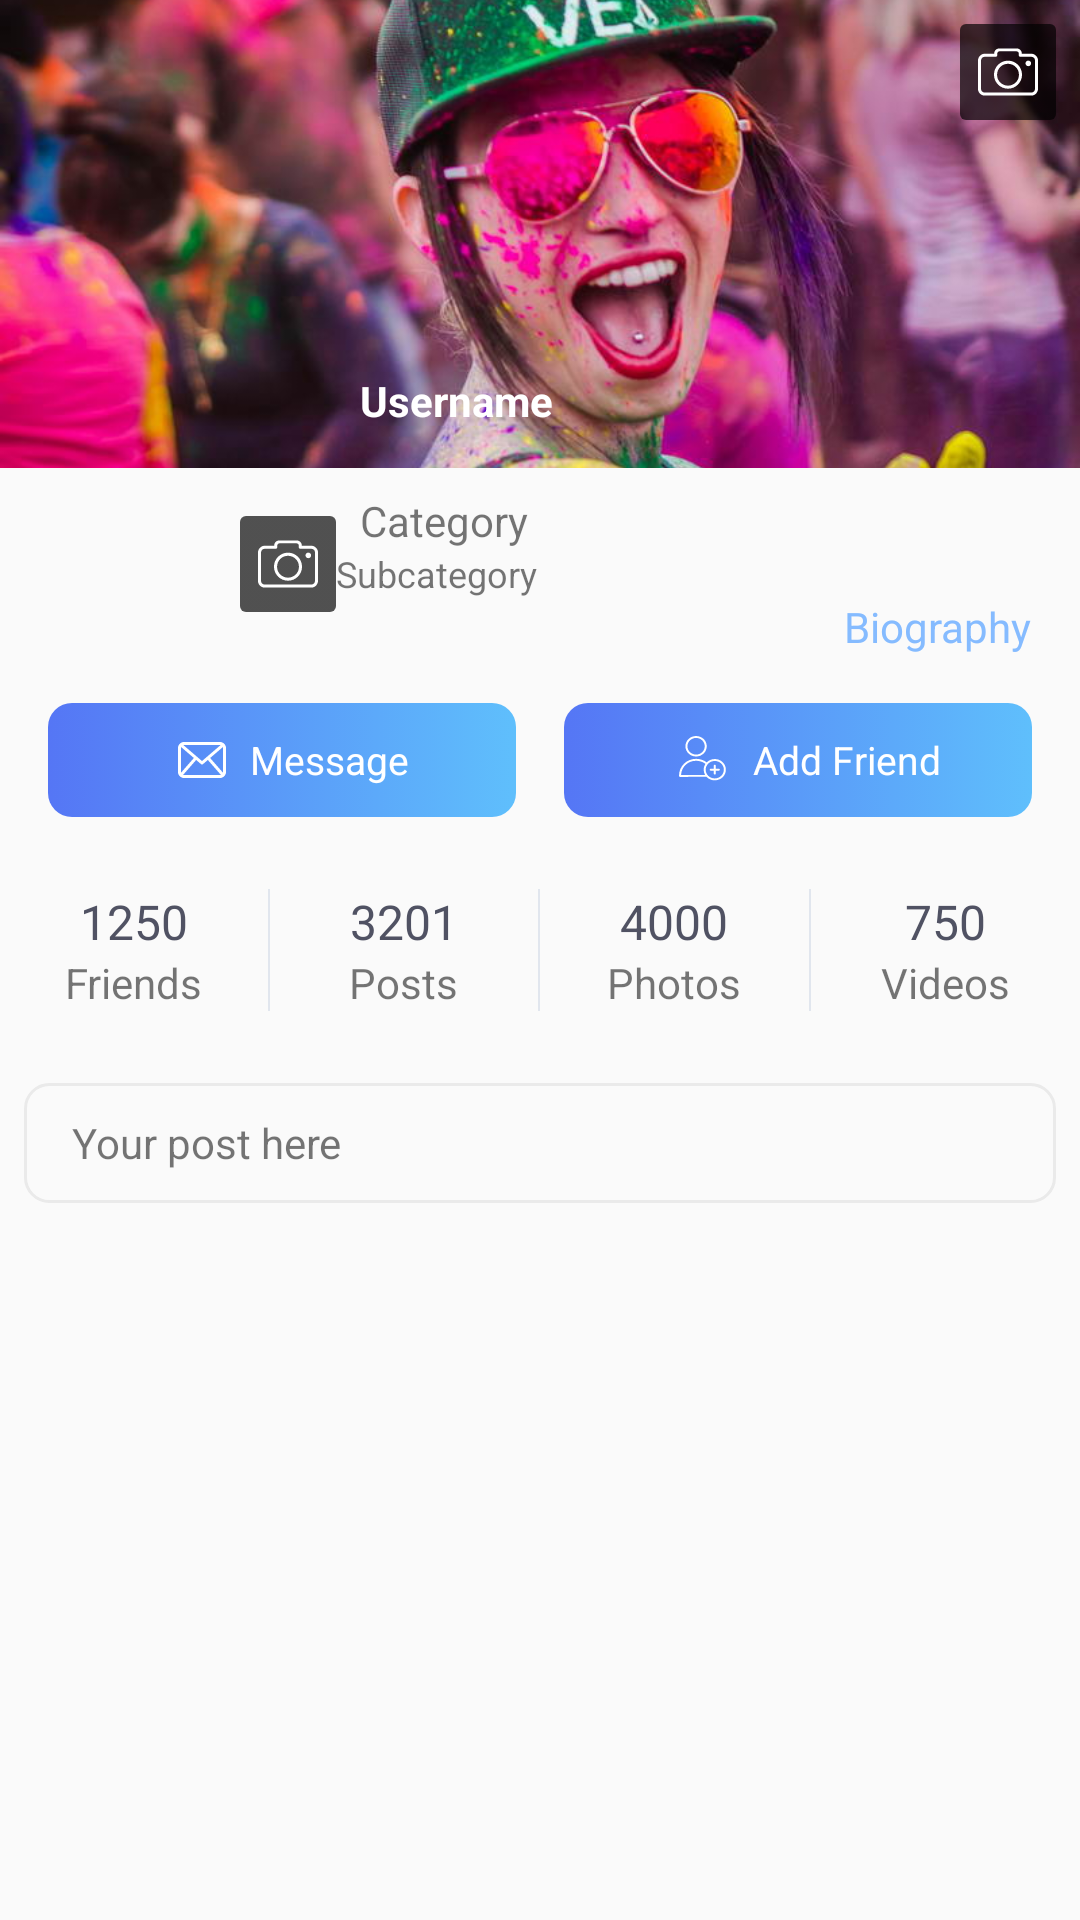

Reconstruct the res/layout file that produces this screen, plus the resources it refers to.
<!-- AndroidManifest.xml: application theme AppTheme -->
<!-- res/layout/user_profile.xml -->
<?xml version="1.0" encoding="utf-8"?>
<androidx.constraintlayout.widget.ConstraintLayout xmlns:android="http://schemas.android.com/apk/res/android"
    xmlns:app="http://schemas.android.com/apk/res-auto"
    android:layout_width="match_parent"
    android:layout_height="match_parent">


    <ImageView
        android:id="@+id/home_background"
        android:layout_width="wrap_content"
        android:layout_height="156dp"
        android:scaleType="centerCrop"
        app:layout_constraintEnd_toEndOf="parent"
        app:layout_constraintHorizontal_bias="1.0"
        app:layout_constraintStart_toStartOf="parent"
        app:layout_constraintTop_toTopOf="parent"
        app:srcCompat="@drawable/img_1" />

    <ImageView
        android:id="@+id/user_image"
        android:layout_width="96dp"
        android:layout_height="96dp"
        android:layout_marginLeft="16dp"
        android:layout_marginTop="108dp"
        android:scaleType="centerCrop"
        android:src="@drawable/user_avatar"
        app:layout_constraintStart_toStartOf="parent"
        app:layout_constraintTop_toTopOf="parent" />

    <TextView
        android:id="@+id/textView9"
        android:layout_width="0dp"
        android:layout_height="wrap_content"
        android:layout_marginLeft="8dp"
        android:layout_marginTop="124dp"
        android:layout_marginRight="8dp"
        android:ellipsize="end"
        android:maxLines="1"
        android:text="Username"
        android:textColor="@android:color/white"
        android:textStyle="bold"
        app:layout_constraintEnd_toEndOf="parent"
        app:layout_constraintHorizontal_bias="0.098"
        app:layout_constraintStart_toEndOf="@+id/user_image"
        app:layout_constraintTop_toTopOf="@+id/home_background" />

    <TextView
        android:id="@+id/textView11"
        android:layout_width="0dp"
        android:layout_height="wrap_content"
        android:layout_marginStart="8dp"
        android:layout_marginLeft="8dp"
        android:layout_marginTop="8dp"
        android:layout_marginEnd="8dp"
        android:layout_marginRight="8dp"
        android:ellipsize="end"
        android:maxLines="1"
        android:text="Category"
        app:layout_constraintEnd_toEndOf="parent"
        app:layout_constraintHorizontal_bias="0.0"
        app:layout_constraintStart_toEndOf="@+id/user_image"
        app:layout_constraintTop_toBottomOf="@+id/home_background" />

    <TextView
        android:id="@+id/textView12"
        android:layout_width="wrap_content"
        android:layout_height="wrap_content"
        android:layout_marginLeft="8dp"
        android:layout_marginEnd="8dp"
        android:layout_marginRight="8dp"
        android:ellipsize="end"
        android:maxLines="1"
        android:text="Subcategory"
        android:textSize="12sp"
        app:layout_constraintEnd_toEndOf="parent"
        app:layout_constraintHorizontal_bias="0.0"
        app:layout_constraintStart_toEndOf="@+id/user_image"
        app:layout_constraintTop_toBottomOf="@+id/textView11" />

    <ImageView
        android:id="@+id/imageView4"
        android:layout_width="wrap_content"
        android:layout_height="wrap_content"
        android:layout_marginTop="8dp"
        android:layout_marginEnd="8dp"
        android:layout_marginRight="8dp"
        android:background="@drawable/edit_photo_background"
        android:padding="6dp"
        android:src="@drawable/ic_photo"
        app:layout_constraintEnd_toEndOf="parent"
        app:layout_constraintTop_toTopOf="parent" />


    <ImageView
        android:id="@+id/imageView5"
        android:layout_width="wrap_content"
        android:layout_height="wrap_content"
        android:background="@drawable/edit_photo_background"
        android:padding="6dp"
        android:src="@drawable/ic_photo"
        app:layout_constraintBottom_toBottomOf="@+id/user_image"
        app:layout_constraintEnd_toEndOf="@+id/user_image" />

    <TextView
        android:id="@+id/textView13"
        android:layout_width="wrap_content"
        android:layout_height="wrap_content"
        android:layout_marginRight="16dp"
        android:layout_marginBottom="8dp"
        android:clickable="true"
        android:focusable="true"
        android:text="Biography"
        android:textColor="#85BBFF"
        app:layout_constraintEnd_toEndOf="parent"
        app:layout_constraintTop_toBottomOf="@+id/textView12" />


    <LinearLayout
        android:id="@+id/forgot_cancel"
        android:layout_width="0dp"
        android:layout_height="38dp"
        android:layout_marginLeft="16dp"
        android:layout_marginTop="16dp"
        android:layout_marginRight="8dp"
        android:layout_marginBottom="8dp"
        android:clickable="true"
        android:focusable="true"
        android:background="@drawable/gradient_button_selector"
        android:gravity="center"
        app:layout_constraintEnd_toStartOf="@+id/add_friend"
        app:layout_constraintHorizontal_bias="0.5"
        app:layout_constraintStart_toStartOf="parent"
        app:layout_constraintTop_toBottomOf="@+id/textView13">

        <ImageView
            android:layout_width="wrap_content"
            android:layout_height="wrap_content"
            android:layout_margin="8dp"
            android:src="@drawable/ic_message" />

        <TextView
            android:layout_width="wrap_content"
            android:layout_height="wrap_content"
            android:text="Message"
            android:textColor="#ffffff"
            android:textSize="13sp"

            />
    </LinearLayout>

    <LinearLayout
        android:id="@+id/add_friend"
        android:layout_width="0dp"
        android:layout_height="38dp"
        android:layout_marginLeft="8dp"
        android:layout_marginTop="16dp"
        android:layout_marginRight="16dp"
        android:clickable="true"
        android:focusable="true"
        android:background="@drawable/gradient_button_selector"
        android:gravity="center"
        app:layout_constraintEnd_toEndOf="parent"
        app:layout_constraintHorizontal_bias="0.5"
        app:layout_constraintStart_toEndOf="@+id/forgot_cancel"
        app:layout_constraintTop_toBottomOf="@+id/textView13">

        <ImageView
            android:layout_width="wrap_content"
            android:layout_height="wrap_content"
            android:layout_margin="8dp"
            android:src="@drawable/ic_add_friend" />

        <TextView
            android:layout_width="wrap_content"
            android:layout_height="wrap_content"
            android:text="Add Friend"
            android:textColor="#ffffff"
            android:textSize="13sp"

            />
    </LinearLayout>


    <LinearLayout
        android:id="@+id/linearLayout6"
        android:layout_width="0dp"
        android:layout_height="wrap_content"
        android:layout_marginTop="24dp"
        android:orientation="horizontal"
        app:layout_constraintEnd_toEndOf="parent"
        app:layout_constraintStart_toStartOf="parent"
        app:layout_constraintTop_toBottomOf="@+id/add_friend">


        <LinearLayout
            android:layout_width="0dp"
            android:layout_height="wrap_content"
            android:layout_weight="1"
            android:gravity="center_horizontal"
            android:orientation="vertical">

            <TextView
                android:id="@+id/friends_count"
                android:layout_width="wrap_content"
                android:layout_height="wrap_content"
                android:ellipsize="end"
                android:maxLines="1"
                android:text="1250"
                android:textColor="#505263"
                android:textSize="16sp" />

            <TextView
                android:layout_width="wrap_content"
                android:layout_height="wrap_content"
                android:ellipsize="end"
                android:maxLines="1"
                android:text="Friends" />
        </LinearLayout>

        <View
            android:layout_width="0.8dp"
            android:layout_height="match_parent"
            android:background="#E1E6EE" />

        <LinearLayout
            android:layout_width="0dp"
            android:layout_height="wrap_content"
            android:layout_weight="1"
            android:gravity="center_horizontal"
            android:orientation="vertical">

            <TextView
                android:id="@+id/posts_count"
                android:layout_width="wrap_content"
                android:layout_height="wrap_content"
                android:ellipsize="end"
                android:maxLines="1"
                android:text="3201"
                android:textColor="#505263"
                android:textSize="16sp" />

            <TextView
                android:layout_width="wrap_content"
                android:layout_height="wrap_content"
                android:ellipsize="end"
                android:maxLines="1"
                android:text="Posts" />
        </LinearLayout>

        <View
            android:layout_width="0.8dp"
            android:layout_height="match_parent"
            android:background="#E1E6EE" />

        <LinearLayout
            android:layout_width="0dp"
            android:layout_height="wrap_content"
            android:layout_weight="1"
            android:gravity="center_horizontal"
            android:orientation="vertical">

            <TextView
                android:id="@+id/photos_count"
                android:layout_width="wrap_content"
                android:layout_height="wrap_content"
                android:ellipsize="end"
                android:maxLines="1"
                android:text="4000"
                android:textColor="#505263"
                android:textSize="16sp" />

            <TextView
                android:layout_width="wrap_content"
                android:layout_height="wrap_content"
                android:ellipsize="end"
                android:maxLines="1"
                android:text="Photos" />
        </LinearLayout>

        <View
            android:layout_width="0.8dp"
            android:layout_height="match_parent"
            android:background="#E1E6EE" />

        <LinearLayout
            android:layout_width="0dp"
            android:layout_height="wrap_content"
            android:layout_weight="1"
            android:gravity="center_horizontal"
            android:orientation="vertical">

            <TextView
                android:id="@+id/videos_count"
                android:layout_width="wrap_content"
                android:layout_height="wrap_content"
                android:ellipsize="end"
                android:maxLines="1"
                android:text="750"
                android:textColor="#505263"
                android:textSize="16sp" />

            <TextView
                android:layout_width="wrap_content"
                android:layout_height="wrap_content"
                android:ellipsize="end"
                android:maxLines="1"
                android:text="Videos" />
        </LinearLayout>
    </LinearLayout>

    <TextView
        android:id="@+id/textView4"
        android:layout_width="0dp"
        android:layout_height="40dp"
        android:layout_marginLeft="8dp"
        android:layout_marginTop="24dp"
        android:layout_marginRight="8dp"
        android:background="@drawable/add_post_background"
        android:clickable="true"
        android:focusable="true"
        android:gravity="center_vertical"
        android:paddingLeft="16dp"
        android:paddingRight="16dp"
        android:text="Your post here"
        app:layout_constraintEnd_toEndOf="parent"
        app:layout_constraintStart_toStartOf="parent"
        app:layout_constraintTop_toBottomOf="@+id/linearLayout6" />
</androidx.constraintlayout.widget.ConstraintLayout>
<!-- resources referenced by this layout -->
<resources>
  <!-- drawable add_post_background (drawable) -->
  <?xml version="1.0" encoding="utf-8"?>
  <selector xmlns:android="http://schemas.android.com/apk/res/android">
  
      <item android:state_pressed="true">
          <shape>
              <stroke android:width="1dp" android:color="#EAEAEA"/>
              <solid android:color="#4BE9E9E9" />
              <corners android:radius="8dp" />
          </shape>
      </item>
  
  
      <item>
          <shape >
              <stroke android:width="1dp" android:color="#EAEAEA"/>
              <corners android:radius="8dp" />
              <solid android:color="#FAFAFA"/>
          </shape>
      </item>
  
  
  </selector>
  <!-- drawable edit_photo_background (drawable) -->
  <?xml version="1.0" encoding="utf-8"?>
  <selector xmlns:android="http://schemas.android.com/apk/res/android">
      <item android:state_pressed="true">
          <shape>
              <gradient android:angle="-45" android:endColor="#77000000" android:startColor="#77000000" />
              <corners android:radius="2dp" />
          </shape>
      </item>
  
      <item>
          <shape>
              <gradient  android:endColor="#AD000000" android:startColor="#AD000000" />
              <corners android:radius="2dp" />
          </shape>
      </item>
  
  
  </selector>
  <!-- drawable gradient_button_selector (drawable) -->
  <?xml version="1.0" encoding="utf-8"?>
  <selector xmlns:android="http://schemas.android.com/apk/res/android">
      <item android:state_pressed="true">
          <shape>
              <gradient android:angle="180" android:endColor="#7790F1" android:startColor="#76C9FF" />
              <corners android:radius="8dp" />
          </shape>
      </item>
  
      <item>
          <shape>
              <gradient  android:angle="180" android:endColor="#5576F5" android:startColor="#5FBFFC" />
              <corners android:radius="8dp"
                  />
          </shape>
      </item>
  
  
  </selector>
  <!-- drawable ic_message (drawable) -->
  <?xml version="1.0" encoding="utf-8"?>
  <vector xmlns:android="http://schemas.android.com/apk/res/android"
      android:width="16dp"
      android:height="16dp"
      android:viewportWidth="512"
      android:viewportHeight="512">
  
      <path
          android:fillColor="#fff"
          android:pathData="M448,64H64C28.656,64,0,92.656,0,128v256c0,35.344,28.656,64,64,64h384c35.344,0,64-28.656,64-64V128 C512,92.656,483.344,64,448,64z M342.656,234.781l135.469-116.094c0.938,3,1.875,6,1.875,9.313v256 c0,2.219-0.844,4.188-1.281,6.281L342.656,234.781z M448,96c2.125,0,4,0.813,6,1.219L256,266.938L58,97.219 C60,96.813,61.875,96,64,96H448z M33.266,390.25C32.828,388.156,32,386.219,32,384V128c0-3.313,0.953-6.313,1.891-9.313 L169.313,234.75L33.266,390.25z M64,416c-3.234,0-6.172-0.938-9.125-1.844l138.75-158.563l51.969,44.531 C248.578,302.719,252.297,304,256,304s7.422-1.281,10.406-3.875l51.969-44.531l138.75,158.563C454.188,415.062,451.25,416,448,416 H64z" />
  </vector>
  <style name="AppTheme" parent="Theme.AppCompat.Light.NoActionBar">
          
          <item name="colorPrimary">@color/colorPrimary</item>
          <item name="colorPrimaryDark">@color/colorPrimaryDark</item>
          <item name="colorAccent">@color/colorAccent</item>
      </style>
  <!-- not gathered from this repository: default colours our renderer supplied (Android Studio template values) -->
  <color name="colorPrimary">#FF6200EE</color>
  <color name="colorPrimaryDark">#FF3700B3</color>
  <color name="colorAccent">#FF03DAC5</color>
</resources>
